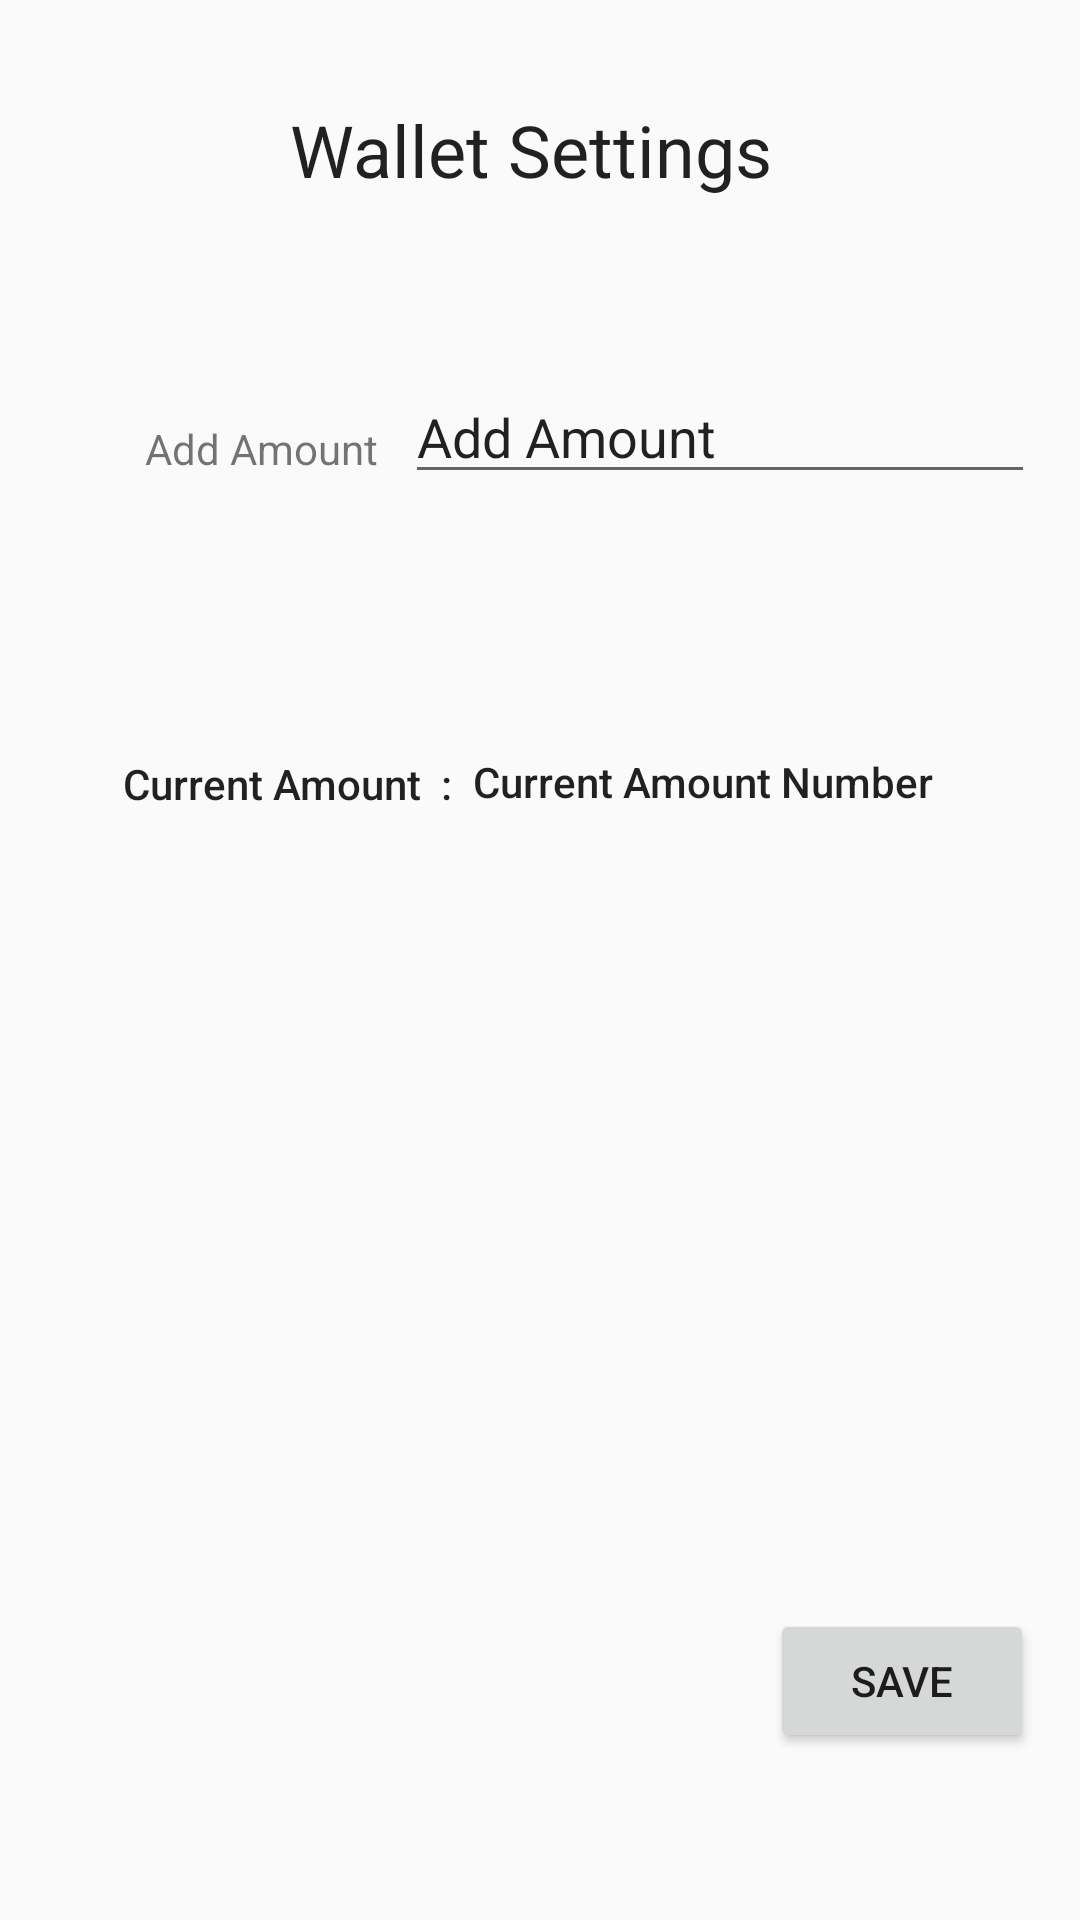

The Android layout XML behind this screen, and the referenced resources:
<!-- AndroidManifest.xml: application theme AppTheme -->
<!-- res/layout/activity_wallet_info.xml -->
<?xml version="1.0" encoding="utf-8"?>
<android.support.constraint.ConstraintLayout xmlns:android="http://schemas.android.com/apk/res/android"
    xmlns:app="http://schemas.android.com/apk/res-auto"
    xmlns:tools="http://schemas.android.com/tools"
    android:layout_width="match_parent"
    android:layout_height="match_parent"
    tools:context=".WalletInfo">

    <TextView
        android:id="@+id/walletHeader"
        android:layout_width="wrap_content"
        android:layout_height="wrap_content"
        android:layout_marginStart="8dp"
        android:layout_marginTop="24dp"
        android:layout_marginEnd="8dp"
        android:layout_marginBottom="8dp"
        android:text="Wallet Settings "
        android:textAppearance="@style/TextAppearance.AppCompat.Headline"
        app:layout_constraintBottom_toBottomOf="parent"
        app:layout_constraintEnd_toEndOf="parent"
        app:layout_constraintStart_toStartOf="parent"
        app:layout_constraintTop_toTopOf="parent"
        app:layout_constraintVertical_bias="0.017" />

    <EditText
        android:id="@+id/walletName"
        android:layout_width="wrap_content"
        android:layout_height="wrap_content"
        android:layout_marginStart="8dp"
        android:layout_marginTop="8dp"
        android:layout_marginEnd="8dp"
        android:layout_marginBottom="8dp"
        android:ems="10"
        android:inputType="textPersonName"
        android:text="Add Amount "
        app:layout_constraintBottom_toBottomOf="parent"
        app:layout_constraintEnd_toEndOf="parent"
        app:layout_constraintHorizontal_bias="0.947"
        app:layout_constraintStart_toStartOf="parent"
        app:layout_constraintTop_toTopOf="parent"
        app:layout_constraintVertical_bias="0.198" />

    <TextView
        android:id="@+id/addAmountTV"
        android:layout_width="wrap_content"
        android:layout_height="wrap_content"
        android:layout_marginStart="8dp"
        android:layout_marginTop="8dp"
        android:layout_marginEnd="8dp"
        android:layout_marginBottom="8dp"
        android:text="Add Amount"
        app:layout_constraintBottom_toBottomOf="parent"
        app:layout_constraintEnd_toEndOf="parent"
        app:layout_constraintHorizontal_bias="0.152"
        app:layout_constraintStart_toStartOf="parent"
        app:layout_constraintTop_toTopOf="parent"
        app:layout_constraintVertical_bias="0.218" />

    <TextView
        android:id="@+id/savedInfoShow"
        android:layout_width="119dp"
        android:layout_height="41dp"
        android:layout_marginStart="8dp"
        android:layout_marginTop="8dp"
        android:layout_marginEnd="8dp"
        android:layout_marginBottom="8dp"
        android:text=" Current Amount  :   "
        android:textAppearance="@style/TextAppearance.AppCompat.Body2"
        app:layout_constraintBottom_toBottomOf="parent"
        app:layout_constraintEnd_toEndOf="parent"
        app:layout_constraintHorizontal_bias="0.132"
        app:layout_constraintStart_toStartOf="parent"
        app:layout_constraintTop_toTopOf="parent"
        app:layout_constraintVertical_bias="0.418" />

    <Button
        android:id="@+id/save"
        android:layout_width="wrap_content"
        android:layout_height="wrap_content"
        android:layout_marginStart="8dp"
        android:layout_marginTop="8dp"
        android:layout_marginEnd="8dp"
        android:layout_marginBottom="8dp"
        android:text="Save"
        app:layout_constraintBottom_toBottomOf="parent"
        app:layout_constraintEnd_toEndOf="parent"
        app:layout_constraintHorizontal_bias="0.971"
        app:layout_constraintStart_toStartOf="parent"
        app:layout_constraintTop_toTopOf="parent"
        app:layout_constraintVertical_bias="0.917" />

    <TextView
        android:id="@+id/currentAmountNumber"
        android:layout_width="163dp"
        android:layout_height="34dp"
        android:layout_marginStart="8dp"
        android:layout_marginTop="8dp"
        android:layout_marginEnd="8dp"
        android:layout_marginBottom="8dp"
        android:text=" Current Amount Number"
        android:textAppearance="@style/TextAppearance.AppCompat.Body2"
        app:layout_constraintBottom_toBottomOf="parent"
        app:layout_constraintEnd_toEndOf="parent"
        app:layout_constraintHorizontal_bias="0.809"
        app:layout_constraintStart_toStartOf="parent"
        app:layout_constraintTop_toTopOf="parent"
        app:layout_constraintVertical_bias="0.412" />

</android.support.constraint.ConstraintLayout>
<!-- resources referenced by this layout -->
<resources>
  <style name="AppTheme" parent="Theme.AppCompat.Light.DarkActionBar">
          
          <item name="colorPrimary">@color/colorPrimary</item>
          <item name="colorPrimaryDark">@color/colorPrimaryDark</item>
          <item name="colorAccent">@color/colorAccent</item>
      </style>
  <color name="colorPrimary">#eb2121</color>
  <color name="colorPrimaryDark">#670d0d</color>
  <color name="colorAccent">#570000</color>
</resources>
